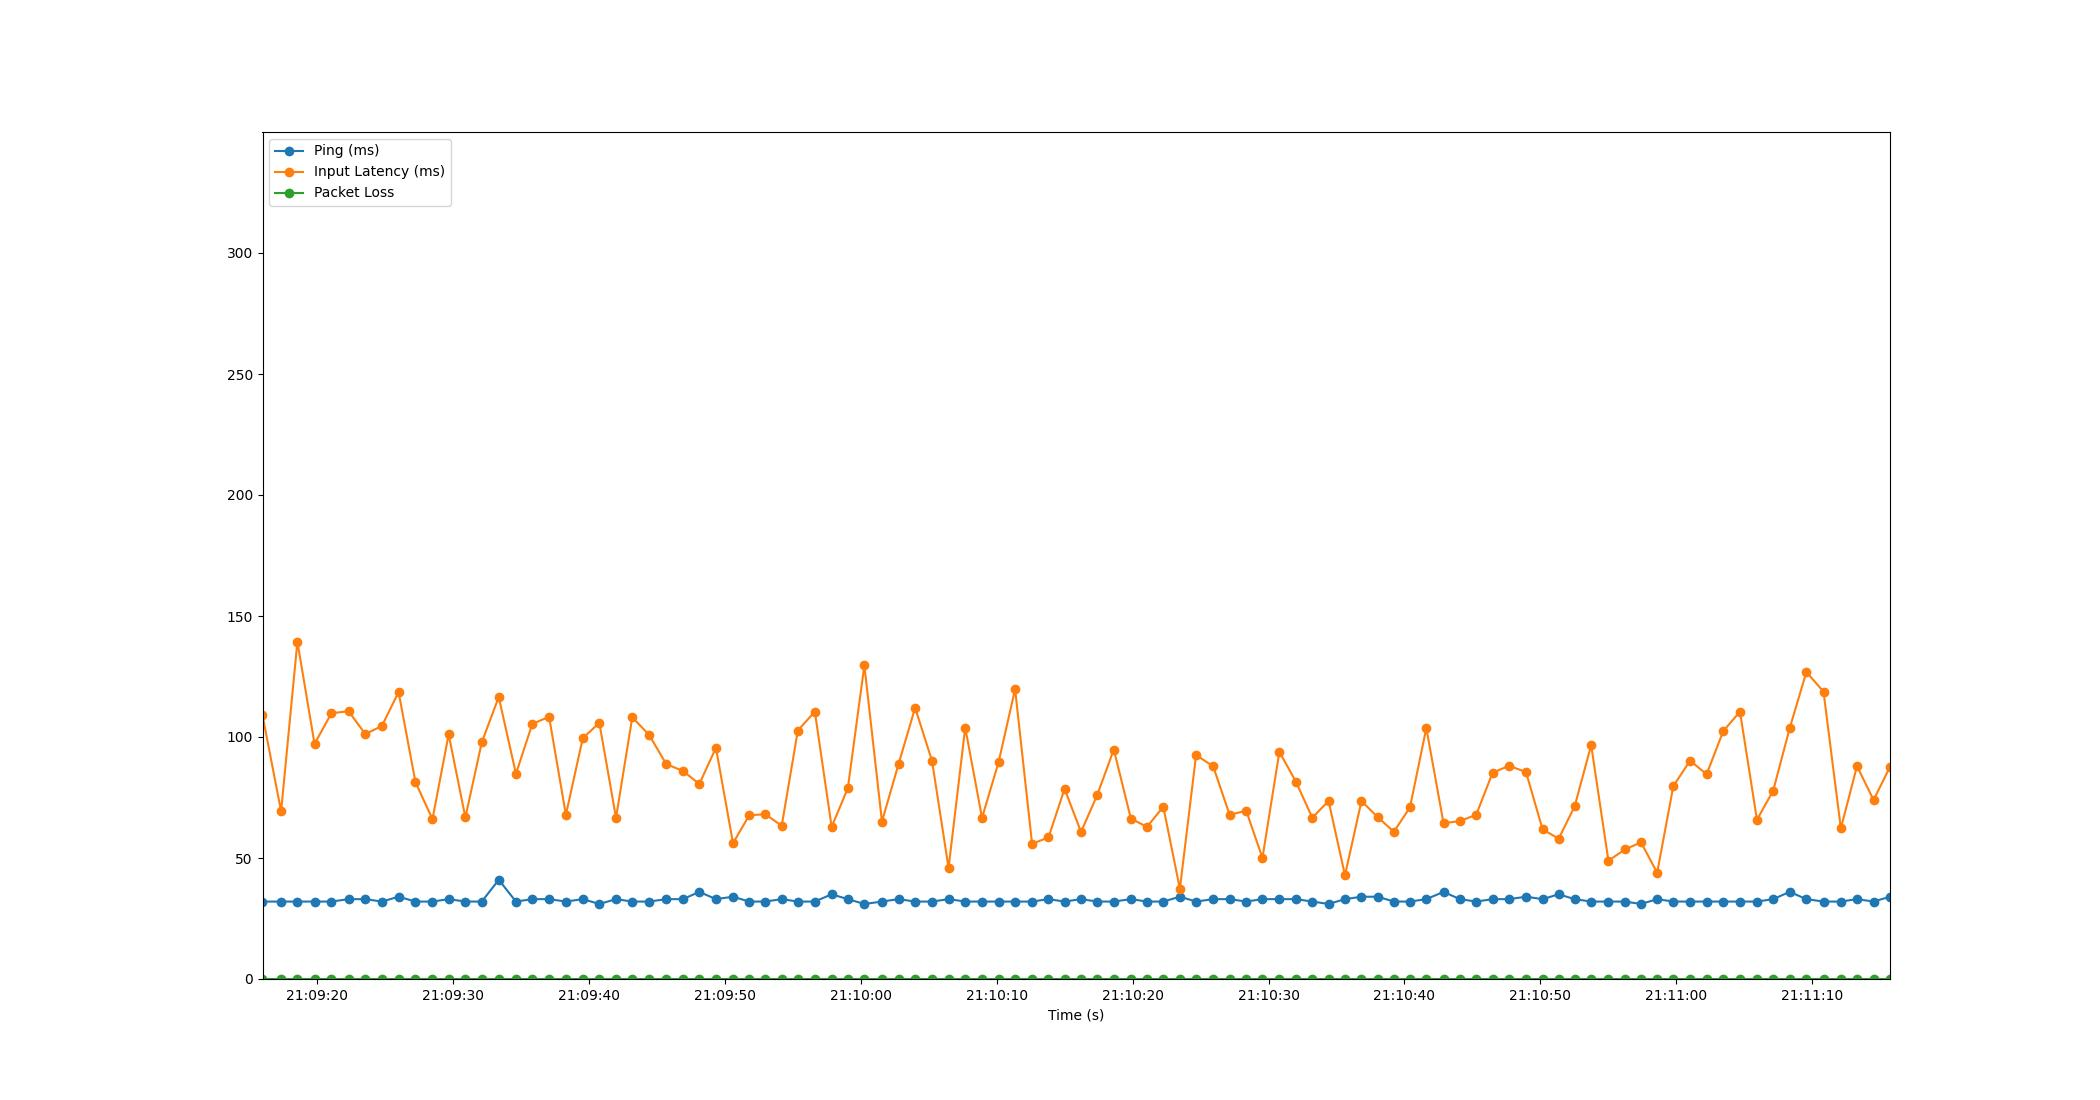

The table this chart was drawn from, first rows:
Time, Timestamp, Ping, Packet Loss, Input Latency
1.430511474609375e-06, 2023-07-20 21:09:15.988447, 32, 0, 109
1.368, 2023-07-20 21:09:17.356209, 32, 0, 69.28
2.568, 2023-07-20 21:09:18.556217, 32, 0, 139.4
3.828, 2023-07-20 21:09:19.816113, 32, 0, 97.14
5.07, 2023-07-20 21:09:21.058297, 32, 0, 109.8
6.333, 2023-07-20 21:09:22.321685, 33, 0, 110.7
7.565, 2023-07-20 21:09:23.553323, 33, 0, 101.2
8.784, 2023-07-20 21:09:24.772942, 32, 0, 104.5
10.01, 2023-07-20 21:09:26.000240, 34, 0, 118.6
11.25, 2023-07-20 21:09:27.242360, 32, 0, 81.33
12.51, 2023-07-20 21:09:28.493660, 32, 0, 66.04
13.7, 2023-07-20 21:09:29.684228, 33, 0, 101.1
14.92, 2023-07-20 21:09:30.913315, 32, 0, 66.75
16.13, 2023-07-20 21:09:32.122037, 32, 0, 97.83
17.38, 2023-07-20 21:09:33.368210, 41, 0, 116.5
18.65, 2023-07-20 21:09:34.634274, 32, 0, 84.78
19.85, 2023-07-20 21:09:35.836229, 33, 0, 105.4
21.08, 2023-07-20 21:09:37.072228, 33, 0, 108.4
22.32, 2023-07-20 21:09:38.308718, 32, 0, 67.82
23.56, 2023-07-20 21:09:39.549302, 33, 0, 99.46
24.78, 2023-07-20 21:09:40.769448, 31, 0, 105.9
26.01, 2023-07-20 21:09:41.996248, 33, 0, 66.6
27.2, 2023-07-20 21:09:43.192238, 32, 0, 108.1
28.44, 2023-07-20 21:09:44.429856, 32, 0, 100.9
29.71, 2023-07-20 21:09:45.694152, 33, 0, 88.8
30.93, 2023-07-20 21:09:46.920205, 33, 0, 85.97
32.14, 2023-07-20 21:09:48.125386, 36, 0, 80.57
33.36, 2023-07-20 21:09:49.348211, 33, 0, 95.55
34.62, 2023-07-20 21:09:50.603676, 34, 0, 56.1
35.81, 2023-07-20 21:09:51.793935, 32, 0, 67.65
37, 2023-07-20 21:09:52.984440, 32, 0, 68.1
38.2, 2023-07-20 21:09:54.186121, 33, 0, 63.29
39.38, 2023-07-20 21:09:55.372574, 32, 0, 102.7
40.64, 2023-07-20 21:09:56.624236, 32, 0, 110.5
41.87, 2023-07-20 21:09:57.859242, 35, 0, 62.85
43.06, 2023-07-20 21:09:59.050832, 33, 0, 78.85
44.28, 2023-07-20 21:10:00.267641, 31, 0, 129.6
45.57, 2023-07-20 21:10:01.562052, 32, 0, 65.07
46.79, 2023-07-20 21:10:02.782068, 33, 0, 88.83
48.01, 2023-07-20 21:10:04.002005, 32, 0, 112.1
49.26, 2023-07-20 21:10:05.244258, 32, 0, 90.15
50.47, 2023-07-20 21:10:06.462143, 33, 0, 45.89
51.7, 2023-07-20 21:10:07.688469, 32, 0, 103.9
52.94, 2023-07-20 21:10:08.924259, 32, 0, 66.62
54.15, 2023-07-20 21:10:10.139394, 32, 0, 89.55
55.37, 2023-07-20 21:10:11.356241, 32, 0, 119.8
56.62, 2023-07-20 21:10:12.605797, 32, 0, 55.87
57.82, 2023-07-20 21:10:13.811632, 33, 0, 58.5
59.01, 2023-07-20 21:10:14.997752, 32, 0, 78.55
60.22, 2023-07-20 21:10:16.207071, 33, 0, 60.74
61.41, 2023-07-20 21:10:17.397862, 32, 0, 76.04
62.63, 2023-07-20 21:10:18.618282, 32, 0, 94.81
63.89, 2023-07-20 21:10:19.874703, 33, 0, 66.28
65.08, 2023-07-20 21:10:21.064127, 32, 0, 62.87
66.27, 2023-07-20 21:10:22.260264, 32, 0, 71.21
67.49, 2023-07-20 21:10:23.479787, 34, 0, 37.26
68.68, 2023-07-20 21:10:24.672218, 32, 0, 92.54
69.94, 2023-07-20 21:10:25.928289, 33, 0, 87.89
71.15, 2023-07-20 21:10:27.140607, 33, 0, 67.85
72.37, 2023-07-20 21:10:28.359496, 32, 0, 69.53
... 39 more rows
